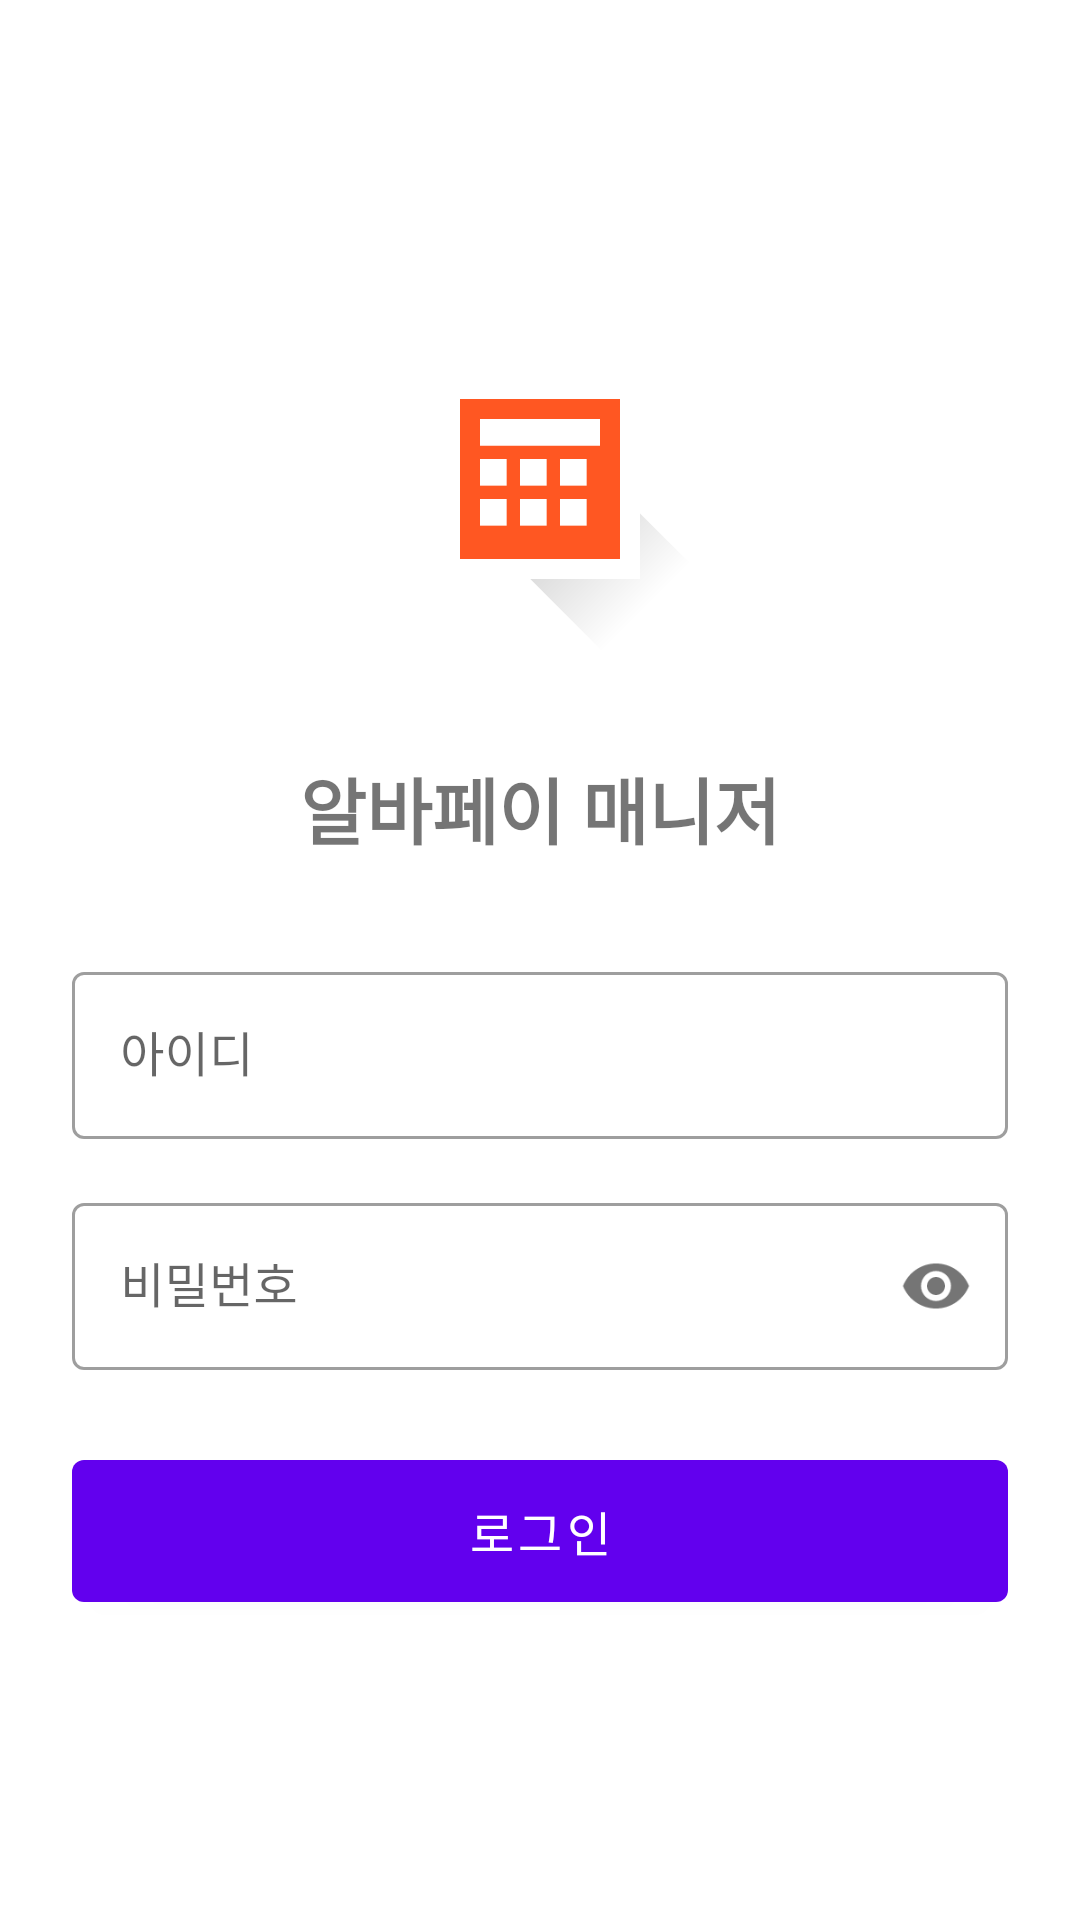

Android layout source for this screen:
<!-- AndroidManifest.xml: application theme Theme.AlbaPayManager -->
<!-- res/layout/activity_login.xml -->
<?xml version="1.0" encoding="utf-8"?>
<ScrollView xmlns:android="http://schemas.android.com/apk/res/android"
    xmlns:app="http://schemas.android.com/apk/res-auto"
    android:layout_width="match_parent"
    android:layout_height="match_parent"
    android:fillViewport="true">

    <LinearLayout
        android:layout_width="match_parent"
        android:layout_height="wrap_content"
        android:orientation="vertical"
        android:padding="24dp"
        android:gravity="center">

        <ImageView
            android:layout_width="120dp"
            android:layout_height="120dp"
            android:src="@drawable/ic_launcher_foreground"
            android:layout_marginBottom="32dp"/>

        <TextView
            android:layout_width="wrap_content"
            android:layout_height="wrap_content"
            android:text="알바페이 매니저"
            android:textSize="24sp"
            android:textStyle="bold"
            android:layout_marginBottom="32dp"/>

        <com.google.android.material.textfield.TextInputLayout
            android:id="@+id/usernameLayout"
            android:layout_width="match_parent"
            android:layout_height="wrap_content"
            android:layout_marginBottom="16dp"
            android:hint="아이디"
            style="@style/Widget.MaterialComponents.TextInputLayout.OutlinedBox">

            <com.google.android.material.textfield.TextInputEditText
                android:id="@+id/usernameEditText"
                android:layout_width="match_parent"
                android:layout_height="wrap_content"
                android:inputType="text"
                android:maxLines="1"
                android:imeOptions="actionNext"/>

        </com.google.android.material.textfield.TextInputLayout>

        <com.google.android.material.textfield.TextInputLayout
            android:id="@+id/passwordLayout"
            android:layout_width="match_parent"
            android:layout_height="wrap_content"
            android:layout_marginBottom="24dp"
            android:hint="비밀번호"
            app:passwordToggleEnabled="true"
            style="@style/Widget.MaterialComponents.TextInputLayout.OutlinedBox">

            <com.google.android.material.textfield.TextInputEditText
                android:id="@+id/passwordEditText"
                android:layout_width="match_parent"
                android:layout_height="wrap_content"
                android:inputType="textPassword"
                android:maxLines="1"
                android:imeOptions="actionDone"/>

        </com.google.android.material.textfield.TextInputLayout>

        <TextView
            android:id="@+id/errorTextView"
            android:layout_width="match_parent"
            android:layout_height="wrap_content"
            android:textColor="@android:color/holo_red_dark"
            android:gravity="center"
            android:visibility="gone"
            android:layout_marginBottom="16dp"/>

        <com.google.android.material.button.MaterialButton
            android:id="@+id/loginButton"
            android:layout_width="match_parent"
            android:layout_height="wrap_content"
            android:text="로그인"
            android:padding="12dp"
            android:textSize="16sp"/>

    </LinearLayout>
</ScrollView>
<!-- resources referenced by this layout -->
<resources>
  <!-- drawable ic_launcher_foreground: vector/xml drawable (drawable, 2559 chars, omitted) -->
  <style name="Theme.AlbaPayManager" parent="Theme.MaterialComponents.DayNight.NoActionBar">
          
          <item name="colorPrimary">@color/purple_500</item>
          <item name="colorPrimaryVariant">@color/purple_700</item>
          <item name="colorOnPrimary">@color/white</item>
          
          <item name="colorSecondary">@color/teal_200</item>
          <item name="colorSecondaryVariant">@color/teal_700</item>
          <item name="colorOnSecondary">@color/black</item>
          
          <item name="android:statusBarColor">?attr/colorPrimaryVariant</item>
          
          <item name="windowActionBar">false</item>
          <item name="windowNoTitle">true</item>
      </style>
  <!-- not gathered from this repository: default colours our renderer supplied (Android Studio template values) -->
  <color name="purple_500">#FF6200EE</color>
  <color name="purple_700">#FF3700B3</color>
  <color name="teal_200">#FF03DAC5</color>
  <color name="teal_700">#FF018786</color>
  <color name="black">#FF000000</color>
  <color name="white">#FFFFFFFF</color>
</resources>
